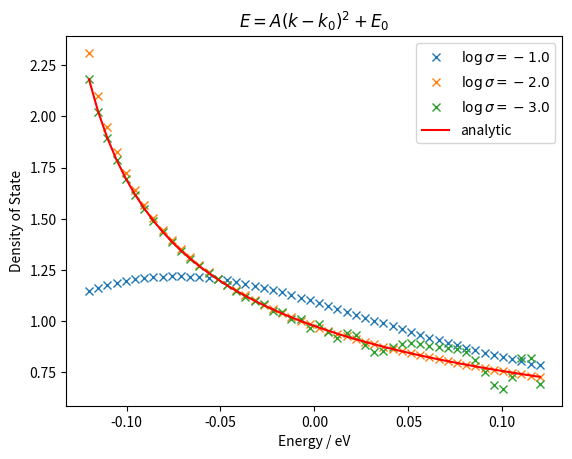

Reproduce this figure in Python.
# -*- coding: utf-8 -*-
"""
Created on Tue Nov 26 10:54:45 2024

@author: w10372hb
"""

import numpy as np
import matplotlib.pyplot as plt

def energy(k):
    
    return 7 * (k- 0.5)**2 - 0.15

def g(E):
    return  2/(14*np.sqrt((E+0.15)/7))

def DOS(E, k, sigma = 1e-3):
    
    return (np.exp(-(E - energy(k))**2 /(2* sigma**2) ) / (sigma * np.sqrt(2*np.pi))).sum() / k.size


test_k = np.linspace(0,1,1000)

test_e = np.linspace(-0.12, 0.12)

for i in range(1,4):
    sigma = 10**(-i)

    density_of_state = [DOS(e,test_k,sigma) for e in test_e]
    
    plt.plot(test_e,density_of_state,'x', label=r"$\log \sigma = {}$".format(np.log10(sigma)))


plt.plot(test_e, g(test_e),'r', label = "analytic" )
plt.legend()
plt.xlabel("Energy / eV")
plt.ylabel("Density of State")
plt.title(r"$E = A(k-k_0)^2 + E_0$")